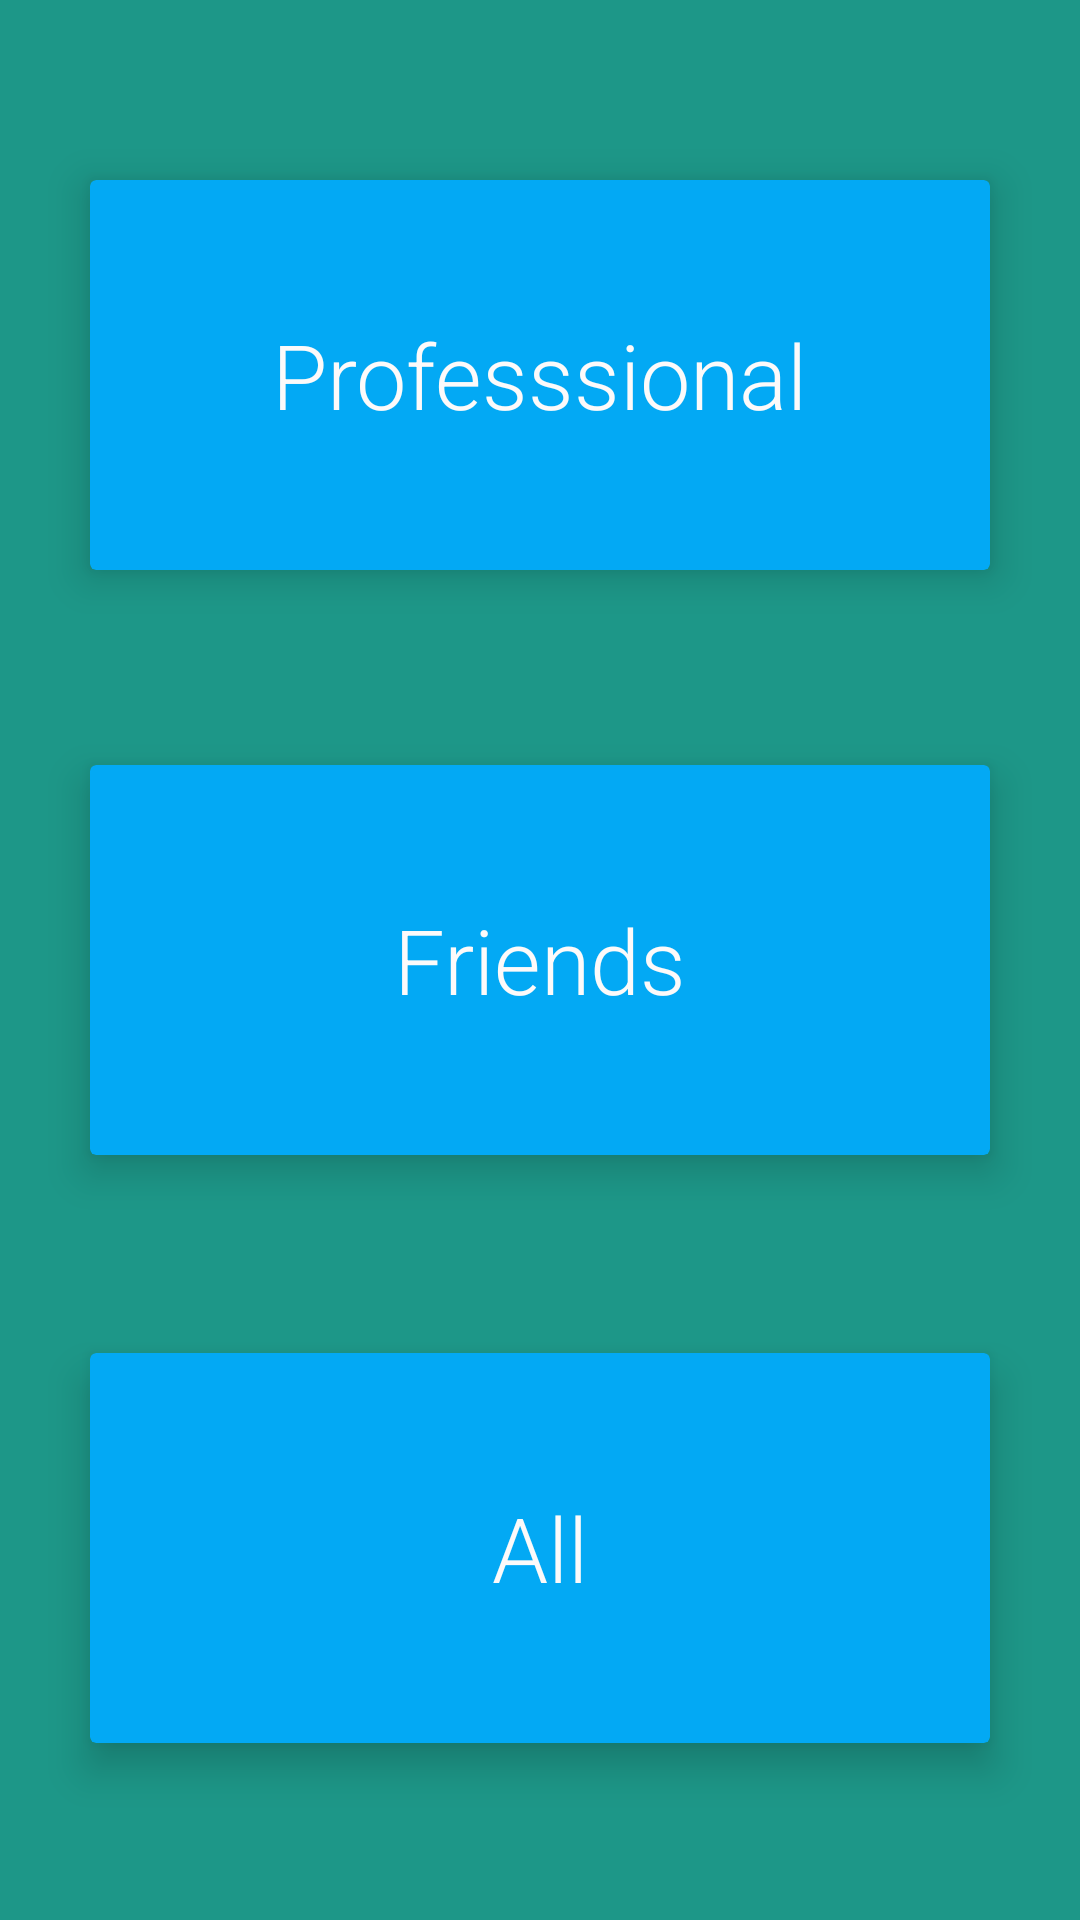

Reconstruct the res/layout file that produces this screen, plus the resources it refers to.
<!-- AndroidManifest.xml: application theme AppTheme.LaunchScreen -->
<!-- res/layout/activity_timeline_category.xml -->
<?xml version="1.0" encoding="utf-8"?>
<RelativeLayout xmlns:android="http://schemas.android.com/apk/res/android"
    xmlns:tools="http://schemas.android.com/tools"
    xmlns:app="http://schemas.android.com/apk/res-auto"
    android:layout_width="match_parent"
    android:layout_height="match_parent"
    android:background="@color/some_teal3"
    tools:context="kdas.i_nterface.uitest_2.Timeline_category">

    <android.support.v7.widget.CardView
        android:layout_width="300dp"
        android:layout_height="130dp"
        android:id="@+id/cat_1"
        app:cardElevation="8dp"
        android:focusable="true"
        android:clickable="true"
        android:foreground="?android:attr/selectableItemBackground"
        app:cardBackgroundColor="@color/colorPrimaryDark"
        android:layout_marginTop="60dp"
        android:layout_alignParentTop="true"
        android:layout_alignStart="@+id/cat_2">

        <RelativeLayout
            android:layout_width="match_parent"
            android:layout_height="match_parent">


            <TextView
                android:layout_width="wrap_content"
                android:layout_height="wrap_content"
                android:text="Professsional"
                android:id="@+id/textView13"
                android:layout_centerVertical="true"
                android:layout_centerHorizontal="true"
                android:fontFamily="sans-serif-light"
                android:textSize="30sp"
                android:textColor="@color/some_white" />
        </RelativeLayout>

    </android.support.v7.widget.CardView>

    <android.support.v7.widget.CardView
        android:layout_width="300dp"
        android:layout_height="130dp"
        android:id="@+id/cat_2"
        app:cardElevation="8dp"
        android:focusable="true"
        android:clickable="true"
        android:foreground="?android:attr/selectableItemBackground"
        app:cardBackgroundColor="@color/colorPrimaryDark"
        android:layout_centerVertical="true"
        android:layout_centerHorizontal="true">

        <RelativeLayout
            android:layout_width="match_parent"
            android:layout_height="match_parent">


            <TextView
                android:layout_width="wrap_content"
                android:layout_height="wrap_content"
                android:text="Friends"
                android:id="@+id/textView14"
                android:layout_centerVertical="true"
                android:layout_centerHorizontal="true"
                android:fontFamily="sans-serif-light"
                android:textSize="30sp"
                android:textColor="@color/some_white" />
        </RelativeLayout>

    </android.support.v7.widget.CardView>

    <android.support.v7.widget.CardView
        android:layout_width="300dp"
        android:layout_height="130dp"
        android:id="@+id/cat_3"
        app:cardElevation="8dp"
        android:focusable="true"
        android:clickable="true"
        android:foreground="?android:attr/selectableItemBackground"
        app:cardBackgroundColor="@color/colorPrimaryDark"
        android:layout_marginBottom="59dp"
        android:layout_alignParentBottom="true"
        android:layout_centerHorizontal="true">

        <RelativeLayout
            android:layout_width="match_parent"
            android:layout_height="match_parent">


            <TextView
                android:layout_width="wrap_content"
                android:layout_height="wrap_content"
                android:text="All"
                android:id="@+id/textView15"
                android:layout_centerVertical="true"
                android:layout_centerHorizontal="true"
                android:fontFamily="sans-serif-light"
                android:textSize="30sp"
                android:textColor="@color/some_white" />
        </RelativeLayout>

    </android.support.v7.widget.CardView>
</RelativeLayout>
<!-- resources referenced by this layout -->
<resources>
  <color name="colorPrimaryDark">#03A9F4</color>
  <color name="some_teal3">#1D9788</color>
  <color name="some_white">#FCFAFA</color>
  <style name="AppTheme.LaunchScreen">
          <item name="colorPrimaryDark">#00ffffff</item>
          <item name="android:windowBackground">@drawable/winback</item>
          <item name="windowNoTitle">true</item>
      </style>
  <!-- drawable winback (drawable) -->
  <?xml version="1.0" encoding="utf-8"?>
  <layer-list
      xmlns:android="http://schemas.android.com/apk/res/android"
      android:opacity="opaque">
      
      <item android:drawable="@android:color/white"/>
      
      <item>
          <bitmap
              android:src="@drawable/launch"
              android:gravity="center"/>
      </item>
  </layer-list>
  <!-- drawable launch: png bitmap (drawable, 38914 bytes) -->
</resources>
